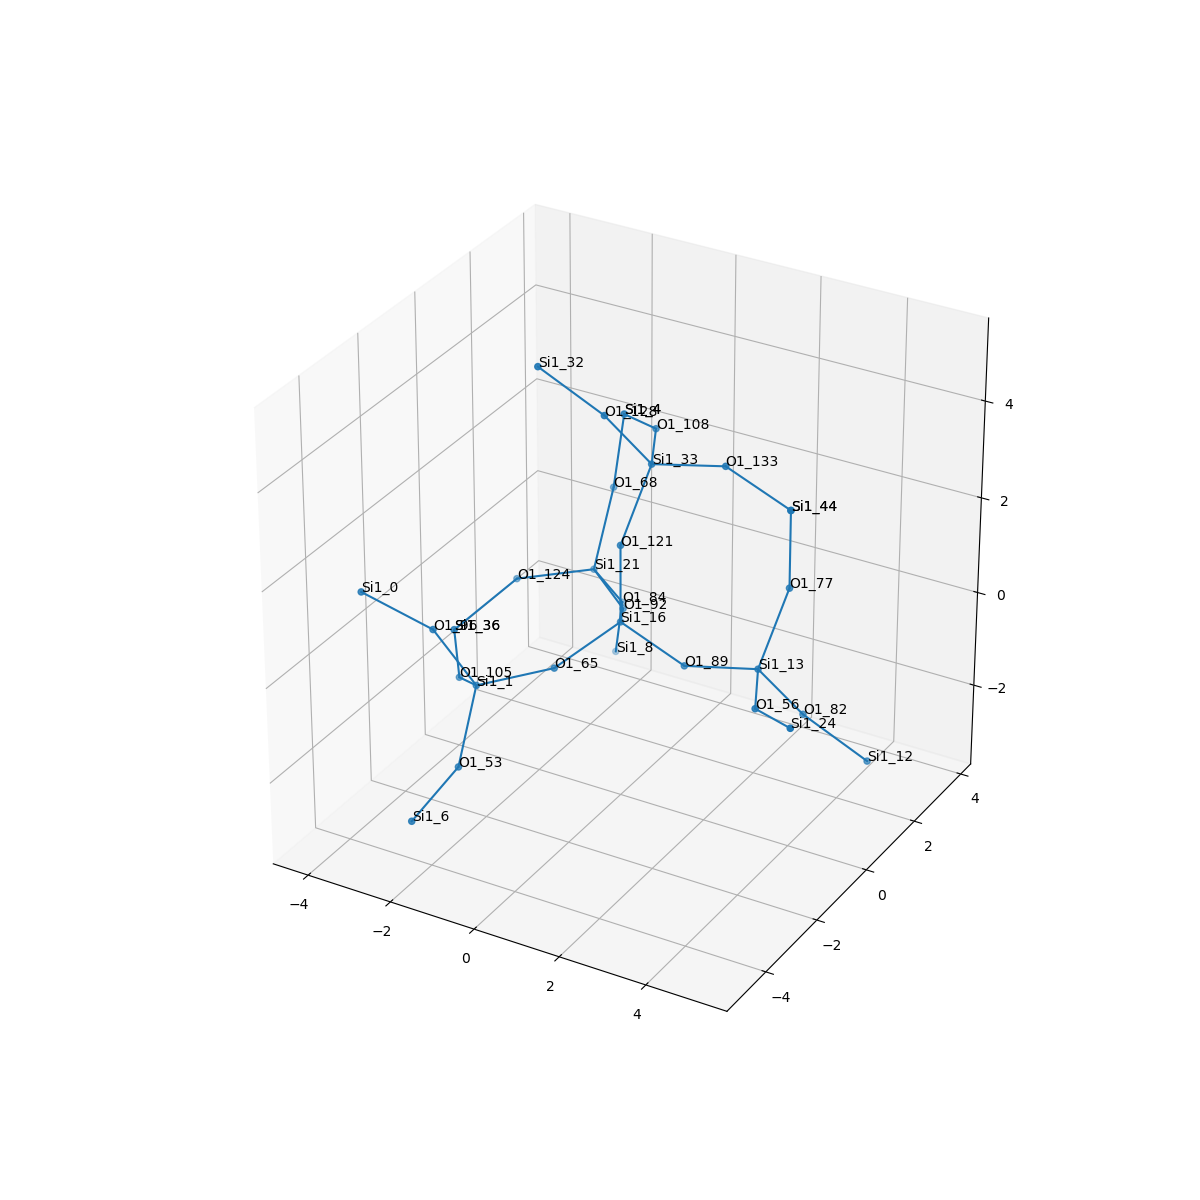

The file beside this chart, header and first rows:
, neighbor_num, isite, atom, x, y, z, front_index
0, 0, 16, Si1, 0.0, 0.0, 0.0, 
1, 1, 92, O1, -0.7593, 1.312, -0.5395, 0.0
2, 1, 121, O1, 1.1102230246251565e-16, 0.0, 1.609, 0.0
3, 1, 89, O1, 1.518, 5.551115123125783e-17, -0.5383, 0.0
4, 1, 65, O1, -0.7545, -1.317, -0.5366, 0.0
5, 2, 21, Si1, -2.063, 2.254, -0.4654, 1.0
6, 2, 33, Si1, 0.2307, 0.8107, 2.98, 2.0
7, 2, 13, Si1, 3.091, 0.2592, -0.323, 3.0
8, 2, 1, Si1, -2.109, -2.124, -0.8644, 4.0
9, 3, 84, O1, -2.028, 3.313, -1.678, 5.0
10, 3, 124, O1, -3.388, 1.349, -0.5785, 5.0
11, 3, 68, O1, -2.073, 3.049, 0.9347, 5.0
12, 3, 108, O1, -0.5375, 2.225, 2.905, 6.0
13, 3, 128, O1, -0.3442, -0.04639, 4.214, 6.0
14, 3, 133, O1, 1.804, 1.07, 3.195, 6.0
15, 3, 56, O1, 3.859, -1.155, -0.2485, 7.0
16, 3, 77, O1, 3.322, 1.07, 1.048, 7.0
17, 3, 82, O1, 3.666, 1.116, -1.558, 7.0
18, 3, 53, O1, -1.793, -3.285, -1.935, 8.0
19, 3, 105, O1, -3.203, -1.116, -1.477, 8.0
20, 3, 96, O1, -2.682, -2.783, 0.4883, 8.0
21, 4, 8, Si1, -2.501, 3.804, -3.136, 9.0
22, 4, 36, Si1, -4.176, 0.1585, -1.321, 10.0
23, 4, 4, Si1, -1.84, 3.09, 2.527, 11.0
24, 4, 4, Si1, -1.84, 3.09, 2.527, 12.0
25, 4, 32, Si1, -1.634, -0.4614, 5.083, 13.0
26, 4, 44, Si1, 3.322, 1.07, 2.657, 14.0
27, 4, 24, Si1, 5.162, -2.021, 0.1296, 15.0
28, 4, 44, Si1, 3.322, 1.07, 2.657, 16.0
29, 4, 12, Si1, 4.956, 1.531, -2.427, 17.0
30, 4, 6, Si1, -1.873, -4.85, -2.304, 18.0
31, 4, 36, Si1, -4.176, 0.1585, -1.321, 19.0
32, 4, 0, Si1, -3.97, -3.393, 1.236, 20.0
